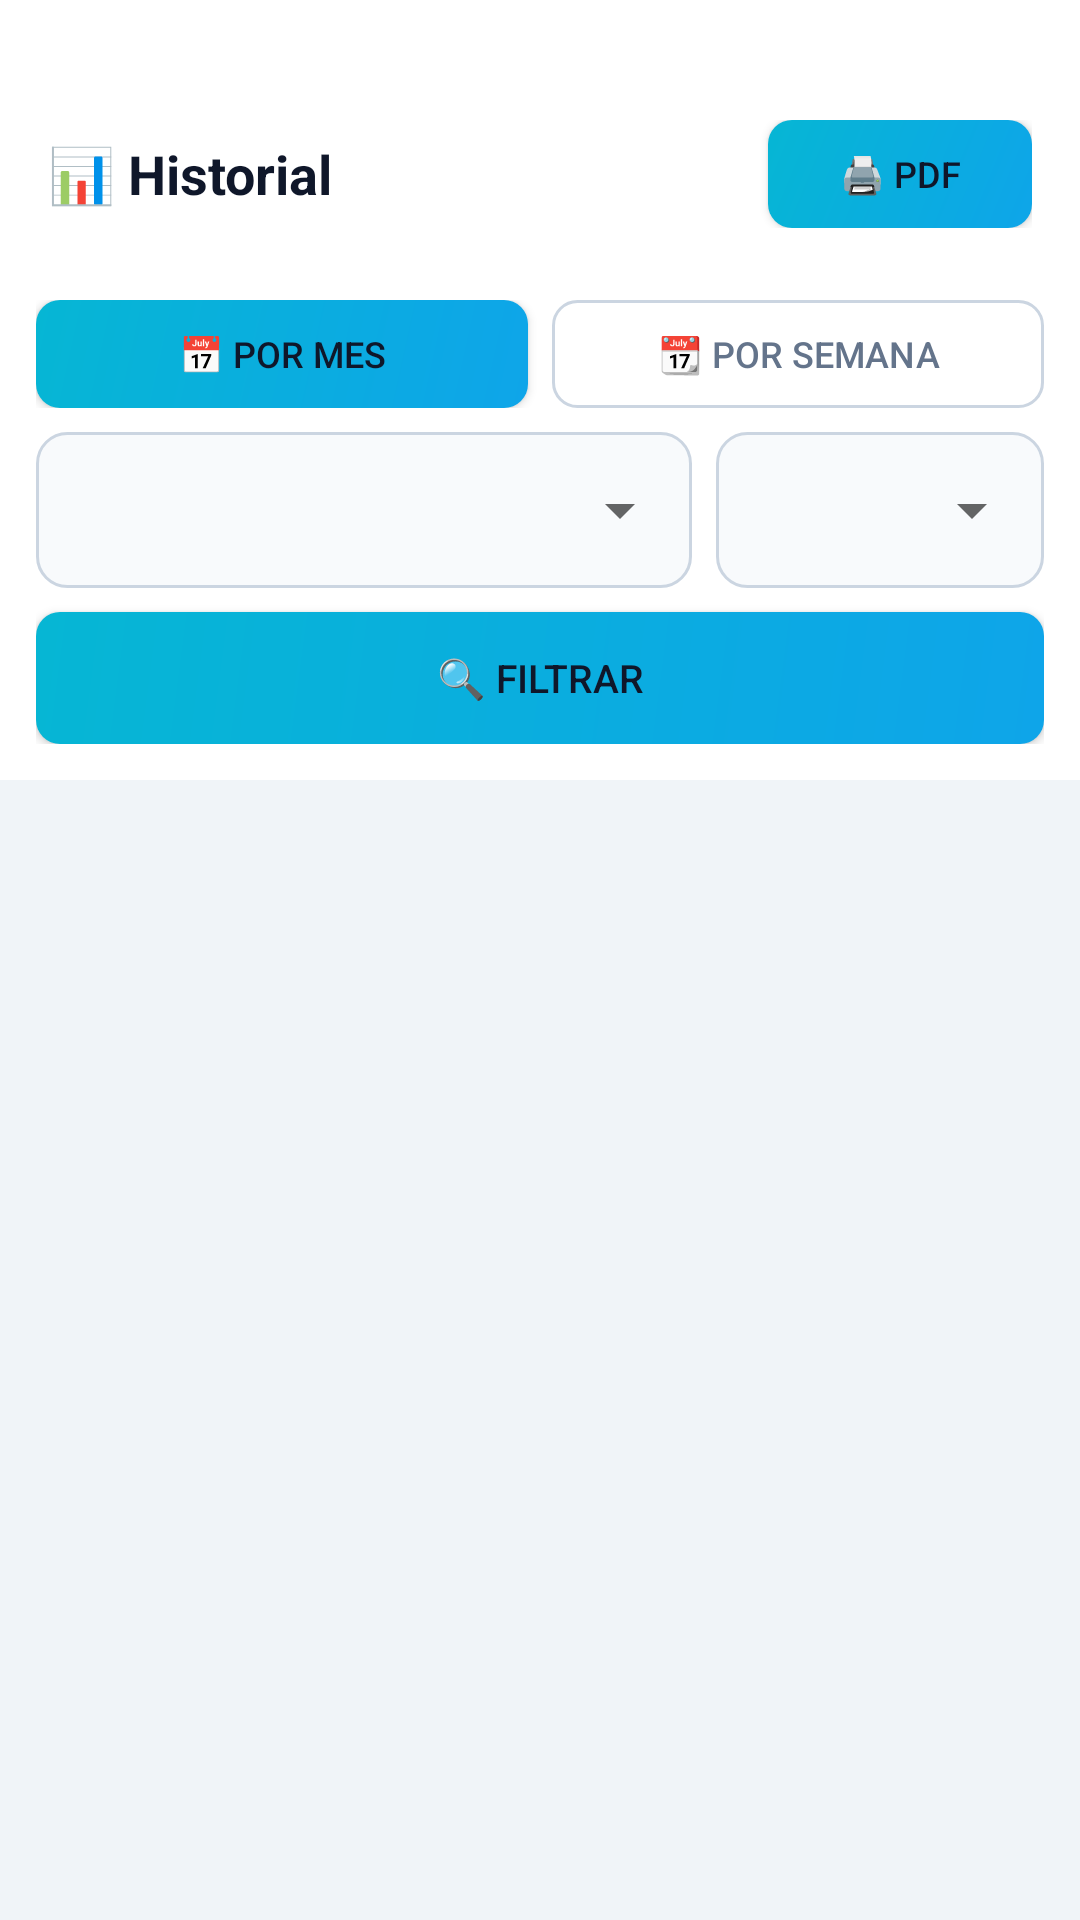

Reconstruct the res/layout file that produces this screen, plus the resources it refers to.
<!-- AndroidManifest.xml: application theme AppTheme -->
<!-- res/layout/fragment_history.xml -->
<?xml version="1.0" encoding="utf-8"?>
<LinearLayout xmlns:android="http://schemas.android.com/apk/res/android"
    android:layout_width="match_parent"
    android:layout_height="match_parent"
    android:orientation="vertical"
    android:background="@color/bg_primary">

    
    <LinearLayout
        android:layout_width="match_parent"
        android:layout_height="wrap_content"
        android:orientation="horizontal"
        android:paddingStart="16dp"
        android:paddingEnd="16dp"
        android:paddingBottom="12dp"
        android:paddingTop="40dp"
        android:background="@color/bg_secondary"
        android:gravity="center_vertical">

        <TextView
            android:layout_width="0dp"
            android:layout_height="wrap_content"
            android:layout_weight="1"
            android:text="📊 Historial"
            android:textColor="@color/text_primary"
            android:textSize="18sp"
            android:textStyle="bold"/>

        <Button
            android:id="@+id/btnGeneratePdf"
            android:layout_width="wrap_content"
            android:layout_height="36dp"
            android:text="🖨️ PDF"
            android:textColor="@color/text_primary"
            android:textSize="12sp"
            android:background="@drawable/btn_primary"
            android:paddingHorizontal="12dp"/>
    </LinearLayout>

    
    <LinearLayout
        android:layout_width="match_parent"
        android:layout_height="wrap_content"
        android:orientation="vertical"
        android:background="@color/bg_secondary"
        android:padding="12dp">

        
        <LinearLayout
            android:layout_width="match_parent"
            android:layout_height="wrap_content"
            android:orientation="horizontal"
            android:layout_marginBottom="8dp">

            <Button
                android:id="@+id/btnFilterMonth"
                android:layout_width="0dp"
                android:layout_height="36dp"
                android:layout_weight="1"
                android:text="📅 Por mes"
                android:textSize="12sp"
                android:textColor="@color/text_primary"
                android:background="@drawable/btn_primary"
                android:layout_marginEnd="8dp"/>

            <Button
                android:id="@+id/btnFilterWeek"
                android:layout_width="0dp"
                android:layout_height="36dp"
                android:layout_weight="1"
                android:text="📆 Por semana"
                android:textSize="12sp"
                android:textColor="@color/text_muted"
                android:background="@drawable/btn_outline"/>
        </LinearLayout>

        
        <LinearLayout
            android:id="@+id/panelMonth"
            android:layout_width="match_parent"
            android:layout_height="wrap_content"
            android:orientation="horizontal"
            android:layout_marginBottom="8dp"
            android:visibility="visible">

            <LinearLayout
                android:layout_width="0dp"
                android:layout_height="52dp"
                android:layout_weight="2"
                android:background="@drawable/input_form_bg"
                android:gravity="center_vertical"
                android:layout_marginEnd="8dp">
                <Spinner
                    android:id="@+id/spinnerMonth"
                    android:layout_width="match_parent"
                    android:layout_height="match_parent"
                    android:paddingStart="12dp"/>
            </LinearLayout>

            <LinearLayout
                android:layout_width="0dp"
                android:layout_height="52dp"
                android:layout_weight="1"
                android:background="@drawable/input_form_bg"
                android:gravity="center_vertical">
                <Spinner
                    android:id="@+id/spinnerYear"
                    android:layout_width="match_parent"
                    android:layout_height="match_parent"
                    android:paddingStart="12dp"/>
            </LinearLayout>
        </LinearLayout>

        
        <LinearLayout
            android:id="@+id/panelWeek"
            android:layout_width="match_parent"
            android:layout_height="52dp"
            android:background="@drawable/input_form_bg"
            android:gravity="center_vertical"
            android:layout_marginBottom="8dp"
            android:visibility="gone">
            <Spinner
                android:id="@+id/spinnerWeek"
                android:layout_width="match_parent"
                android:layout_height="match_parent"
                android:paddingStart="12dp"/>
        </LinearLayout>

        
        <LinearLayout
            android:id="@+id/panelUser"
            android:layout_width="match_parent"
            android:layout_height="52dp"
            android:background="@drawable/input_form_bg"
            android:gravity="center_vertical"
            android:layout_marginBottom="8dp"
            android:visibility="gone">
            <Spinner
                android:id="@+id/spinnerUser"
                android:layout_width="match_parent"
                android:layout_height="match_parent"
                android:paddingStart="12dp"/>
        </LinearLayout>

        
        <Button
            android:id="@+id/btnToggleHidden"
            android:layout_width="match_parent"
            android:layout_height="36dp"
            android:text="👁️ Ver ocultas"
            android:textColor="@color/text_muted"
            android:textSize="12sp"
            android:background="@drawable/btn_outline"
            android:layout_marginBottom="8dp"
            android:visibility="gone"/>

        
        <Button
            android:id="@+id/btnApplyFilter"
            android:layout_width="match_parent"
            android:layout_height="44dp"
            android:text="🔍 Filtrar"
            android:textColor="@color/text_primary"
            android:textSize="13sp"
            android:background="@drawable/btn_primary"/>
    </LinearLayout>

    
    <LinearLayout
        android:id="@+id/summaryContainer"
        android:layout_width="match_parent"
        android:layout_height="wrap_content"
        android:orientation="horizontal"
        android:padding="8dp"
        android:background="@color/bg_primary"
        android:visibility="gone">

        <LinearLayout android:layout_width="0dp" android:layout_height="wrap_content"
            android:layout_weight="1" android:orientation="vertical"
            android:background="@drawable/card_bg" android:padding="8dp"
            android:gravity="center" android:layout_marginEnd="4dp">
            <TextView android:id="@+id/tvTotal"
                android:layout_width="wrap_content" android:layout_height="wrap_content"
                android:textColor="@color/accent_blue" android:textSize="20sp" android:textStyle="bold" android:text="0"/>
            <TextView android:layout_width="wrap_content" android:layout_height="wrap_content"
                android:textColor="@color/text_muted" android:textSize="9sp" android:text="TOTAL" android:fontFamily="monospace"/>
        </LinearLayout>

        <LinearLayout android:layout_width="0dp" android:layout_height="wrap_content"
            android:layout_weight="1" android:orientation="vertical"
            android:background="@drawable/card_bg" android:padding="8dp"
            android:gravity="center" android:layout_marginEnd="4dp">
            <TextView android:id="@+id/tvCompleted"
                android:layout_width="wrap_content" android:layout_height="wrap_content"
                android:textColor="#34d399" android:textSize="20sp" android:textStyle="bold" android:text="0"/>
            <TextView android:layout_width="wrap_content" android:layout_height="wrap_content"
                android:textColor="@color/text_muted" android:textSize="9sp" android:text="COMPLET." android:fontFamily="monospace"/>
        </LinearLayout>

        <LinearLayout android:layout_width="0dp" android:layout_height="wrap_content"
            android:layout_weight="1" android:orientation="vertical"
            android:background="@drawable/card_bg" android:padding="8dp"
            android:gravity="center" android:layout_marginEnd="4dp">
            <TextView android:id="@+id/tvInProgress"
                android:layout_width="wrap_content" android:layout_height="wrap_content"
                android:textColor="#fbbf24" android:textSize="20sp" android:textStyle="bold" android:text="0"/>
            <TextView android:layout_width="wrap_content" android:layout_height="wrap_content"
                android:textColor="@color/text_muted" android:textSize="9sp" android:text="EN PROG." android:fontFamily="monospace"/>
        </LinearLayout>

        <LinearLayout android:layout_width="0dp" android:layout_height="wrap_content"
            android:layout_weight="1" android:orientation="vertical"
            android:background="@drawable/card_bg" android:padding="8dp"
            android:gravity="center">
            <TextView android:id="@+id/tvPending"
                android:layout_width="wrap_content" android:layout_height="wrap_content"
                android:textColor="#38bdf8" android:textSize="20sp" android:textStyle="bold" android:text="0"/>
            <TextView android:layout_width="wrap_content" android:layout_height="wrap_content"
                android:textColor="@color/text_muted" android:textSize="9sp" android:text="PEND." android:fontFamily="monospace"/>
        </LinearLayout>
    </LinearLayout>

    <ProgressBar
        android:id="@+id/progressBar"
        android:layout_width="wrap_content"
        android:layout_height="wrap_content"
        android:layout_gravity="center"
        android:indeterminateTint="#0ea5e9"
        android:visibility="gone"
        android:layout_marginTop="32dp"/>

    <TextView
        android:id="@+id/tvEmpty"
        android:layout_width="match_parent"
        android:layout_height="wrap_content"
        android:text="// sin actividades en este período"
        android:textColor="@color/text_muted"
        android:textSize="13sp"
        android:gravity="center"
        android:fontFamily="monospace"
        android:layout_marginTop="48dp"
        android:visibility="gone"/>

    <androidx.recyclerview.widget.RecyclerView
        android:id="@+id/recyclerHistory"
        android:layout_width="match_parent"
        android:layout_height="match_parent"
        android:padding="12dp"
        android:clipToPadding="false"/>

</LinearLayout>
<!-- resources referenced by this layout -->
<resources>
  <color name="accent_blue">#0284c7</color>
  <color name="bg_primary">#f0f4f8</color>
  <color name="bg_secondary">#FFFFFF</color>
  <color name="text_muted">#64748b</color>
  <color name="text_primary">#0f172a</color>
  <!-- drawable btn_outline (drawable) -->
  <?xml version="1.0" encoding="utf-8"?>
  <shape xmlns:android="http://schemas.android.com/apk/res/android"
      android:shape="rectangle">
      <solid android:color="@android:color/transparent"/>
      <stroke android:width="1dp" android:color="@color/border_color"/>
      <corners android:radius="8dp"/>
  </shape>
  <!-- drawable btn_primary (drawable) -->
  <?xml version="1.0" encoding="utf-8"?>
  <shape xmlns:android="http://schemas.android.com/apk/res/android"
      android:shape="rectangle">
      <gradient
          android:startColor="#0ea5e9"
          android:endColor="#06b6d4"
          android:angle="135"/>
      <corners android:radius="8dp"/>
  </shape>
  <!-- drawable card_bg (drawable) -->
  <?xml version="1.0" encoding="utf-8"?>
  <shape xmlns:android="http://schemas.android.com/apk/res/android"
      android:shape="rectangle">
      <solid android:color="@color/bg_card"/>
      <stroke android:width="1dp" android:color="@color/border_color"/>
      <corners android:radius="12dp"/>
  </shape>
  <!-- drawable input_form_bg (drawable) -->
  <?xml version="1.0" encoding="utf-8"?>
  <shape xmlns:android="http://schemas.android.com/apk/res/android"
      android:shape="rectangle">
      <solid android:color="@color/bg_input"/>
      <stroke android:width="1dp" android:color="@color/border_color"/>
      <corners android:radius="10dp"/>
  </shape>
  <style name="AppTheme" parent="Theme.MaterialComponents.DayNight.NoActionBar">
          <item name="colorPrimary">@color/accent_blue</item>
          <item name="colorPrimaryVariant">@color/accent_blue</item>
          <item name="colorOnPrimary">@color/text_primary</item>
          <item name="android:windowBackground">@color/bg_primary</item>
          <item name="android:statusBarColor">@color/bg_secondary</item>
          <item name="android:navigationBarColor">@color/bg_secondary</item>
      </style>
  <color name="border_color">#cbd5e1</color>
  <color name="bg_card">#FFFFFF</color>
  <color name="bg_input">#f8fafc</color>
</resources>
